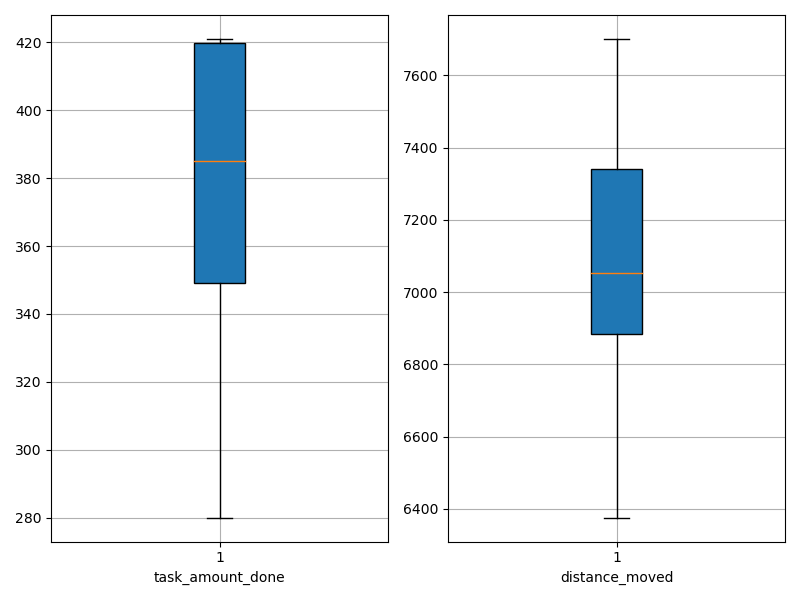

The file beside this chart, header and first rows:
agent_id, task_amount_done, distance_moved
0, 351.0, 7405
1, 421.0, 7386
2, 281.0, 7062
3, 420.0, 7042
4, 419.0, 6870
5, 280.0, 6928
6, 419.0, 6639
7, 350.0, 7208
8, 420.0, 6376
9, 349.0, 7700
